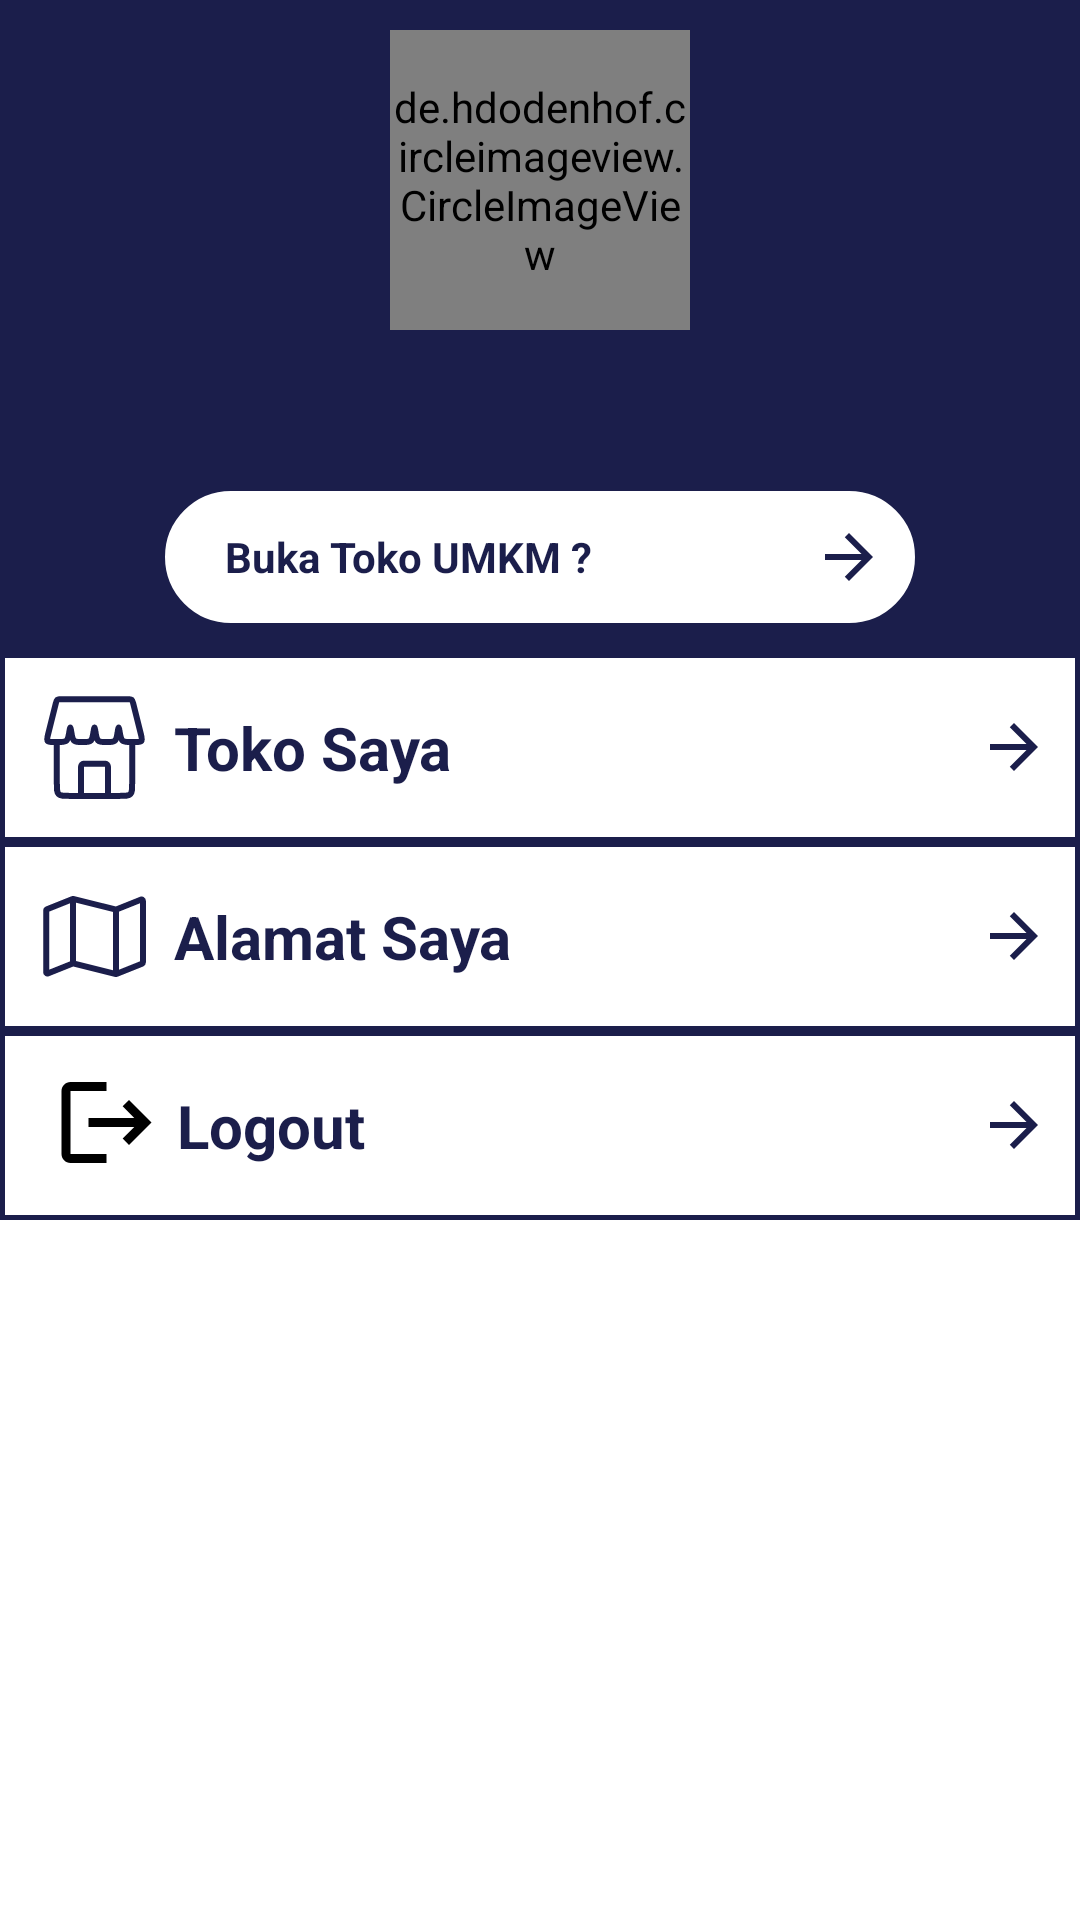

Write the Android layout XML for this screen, with the resource values it uses.
<!-- AndroidManifest.xml: application theme Theme.KuToko -->
<!-- res/layout/fragment_profile.xml -->
<?xml version="1.0" encoding="utf-8"?>
<androidx.appcompat.widget.LinearLayoutCompat xmlns:android="http://schemas.android.com/apk/res/android"
    xmlns:app="http://schemas.android.com/apk/res-auto"
    xmlns:tools="http://schemas.android.com/tools"
    android:layout_width="match_parent"
    android:layout_height="match_parent"
    android:orientation="vertical"
    tools:context=".ui.profile.ProfileFragment">

    
    <LinearLayout
        android:layout_width="match_parent"
        android:layout_height="wrap_content"
        android:gravity="center"
        android:padding="10dp"
        android:orientation="vertical"
        android:background="@color/main">

        <de.hdodenhof.circleimageview.CircleImageView
            android:id="@+id/iv_ProfileUser"
            android:layout_width="100dp"
            android:layout_height="100dp"
            tools:src="@tools:sample/avatars"/>

        <TextView
            android:id="@+id/tv_ProfileUser"
            android:layout_width="wrap_content"
            android:layout_height="wrap_content"
            android:textColor="@color/white"
            android:textSize="25sp"
            android:textStyle="bold"
            android:layout_marginTop="5dp"
            tools:text="@string/dummy_name"/>

        
        <LinearLayout
            android:id="@+id/bt_openStore"
            android:layout_width="250dp"
            android:layout_height="wrap_content"
            android:orientation="horizontal"
            android:gravity="start|center"
            android:layout_marginTop="15dp"
            android:paddingStart="10dp"
            android:backgroundTint="@color/white"
            android:background="@drawable/bg_search">
            <TextView
                android:layout_width="wrap_content"
                android:layout_height="wrap_content"
                android:layout_margin="10dp"
                android:textStyle="bold"
                android:layout_weight="1"
                android:textColor="@color/main"
                android:text="@string/buka_umkm"/>

            <ImageView
                android:layout_width="wrap_content"
                android:layout_height="wrap_content"
                android:layout_margin="10dp"
                android:src="@drawable/ic_right_arrow"/>
        </LinearLayout>
    </LinearLayout>

    
    <TextView
        android:id="@+id/bt_openMyStore"
        android:layout_width="match_parent"
        android:layout_height="wrap_content"
        android:gravity="center|start"
        android:padding="10dp"
        android:drawableLeft="@drawable/ic_shop"
        android:drawableRight="@drawable/ic_right_arrow"
        android:drawablePadding="5dp"
        android:background="@drawable/bg_kotak"
        android:text="@string/toko_saya"
        android:textColor="@color/main"
        android:textStyle="bold"
        android:textSize="20sp"/>
    
    <TextView
        android:id="@+id/bt_openMyAddress"
        android:layout_width="match_parent"
        android:layout_height="wrap_content"
        android:gravity="center|start"
        android:padding="10dp"
        android:drawableLeft="@drawable/ic_map"
        android:drawableRight="@drawable/ic_right_arrow"
        android:drawablePadding="5dp"
        android:background="@drawable/bg_kotak"
        android:text="@string/alamat_saya"
        android:textColor="@color/main"
        android:textStyle="bold"
        android:textSize="20sp"/>

    













    
    <TextView
        android:id="@+id/logout"
        android:layout_width="match_parent"
        android:layout_height="wrap_content"
        android:gravity="center|start"
        android:padding="10dp"
        android:drawableLeft="@drawable/ic_logout"
        android:drawableRight="@drawable/ic_right_arrow"
        android:drawablePadding="5dp"
        android:background="@drawable/bg_kotak"
        android:text="@string/logout"
        android:textColor="@color/main"
        android:textStyle="bold"
        android:textSize="20sp"/>

</androidx.appcompat.widget.LinearLayoutCompat>
<!-- resources referenced by this layout -->
<resources>
  <color name="main">#1B1E4B</color>
  <color name="white">#FFFFFFFF</color>
  <!-- drawable bg_kotak (drawable) -->
  <?xml version="1.0" encoding="utf-8"?>
  <shape xmlns:android="http://schemas.android.com/apk/res/android"
      android:shape="rectangle">
      <stroke android:width="5px" android:color="@color/main" />
      <padding android:bottom="10dp" android:left="10dp" android:right="10dp" android:top="10dp"/>
  
  </shape>
  <!-- drawable bg_search (drawable) -->
  <?xml version="1.0" encoding="utf-8"?>
  <shape xmlns:android="http://schemas.android.com/apk/res/android"
      android:shape="rectangle">
      <corners android:radius="25dp" />
      <stroke android:width="5px" android:color="@color/main" />
  </shape>
  <!-- drawable ic_logout (drawable) -->
  <vector android:autoMirrored="true"
      android:height="43dp"
      android:tint="#000000"
      android:viewportHeight="43"
      android:viewportWidth="44"
      android:width="44dp"
      xmlns:android="http://schemas.android.com/apk/res/android">
  
  
      <group
          android:pivotX="-15"
          android:pivotY="-5"
          android:scaleX="1.5"
          android:scaleY="1.5">
          <path
              android:fillColor="@android:color/white"
              android:pathData="M17,7l-1.41,1.41L18.17,11H8v2h10.17l-2.58,2.58L17,17l5,-5zM4,5h8V3H4c-1.1,0 -2,0.9 -2,2v14c0,1.1 0.9,2 2,2h8v-2H4V5z"/>
  
      </group>
  </vector>
  <!-- drawable ic_right_arrow (drawable) -->
  <vector android:autoMirrored="true" android:height="24dp"
      android:tint="#1B1E4B" android:viewportHeight="24"
      android:viewportWidth="24" android:width="24dp" xmlns:android="http://schemas.android.com/apk/res/android">
      <path android:fillColor="@android:color/white" android:pathData="M12,4l-1.41,1.41L16.17,11H4v2h12.17l-5.58,5.59L12,20l8,-8z"/>
  </vector>
  <!-- drawable ic_user_black (drawable) -->
  <vector xmlns:android="http://schemas.android.com/apk/res/android"
      android:width="44dp"
      android:height="43dp"
      android:viewportWidth="44"
      android:viewportHeight="43">
      <path
          android:pathData="M27.816,14.333C27.816,17.743 25.066,20.5 21.683,20.5C18.3,20.5 15.549,17.743 15.549,14.333C15.549,10.923 18.3,8.167 21.683,8.167C25.066,8.167 27.816,10.923 27.816,14.333Z"
          android:strokeWidth="2"
          android:fillColor="#00000000"
          android:strokeColor="@color/black"
          android:strokeLineCap="round"/>
      <path
          android:pathData="M9.95,27.519C10.946,25.295 13.294,24.188 15.73,24.188H27.635C30.072,24.188 32.42,25.295 33.416,27.519C34.162,29.185 34.875,31.39 35.028,33.937C35.061,34.488 34.61,34.938 34.058,34.938H9.307C8.755,34.938 8.304,34.488 8.338,33.937C8.491,31.39 9.204,29.185 9.95,27.519Z"
          android:strokeWidth="2"
          android:fillColor="#00000000"
          android:strokeColor="@color/black"
          android:strokeLineCap="round"/>
  </vector>
  <string name="akun_dan_keamanan">Akun &amp; Keamanan</string>
  <string name="alamat_saya">Alamat Saya</string>
  <string name="buka_umkm">Buka Toko UMKM ?</string>
  <string name="dummy_name">Dedi Yanto</string>
  <string name="logout">Logout</string>
  <string name="toko_saya">Toko Saya</string>
  <style name="Theme.KuToko" parent="Theme.MaterialComponents.DayNight.DarkActionBar">
          
          <item name="colorPrimary">@color/main</item>
          <item name="colorPrimaryVariant">@color/main_dark</item>
          <item name="colorOnPrimary">@color/white</item>
          
          <item name="colorSecondary">@color/teal_200</item>
          <item name="colorSecondaryVariant">@color/teal_700</item>
          <item name="colorOnSecondary">@color/black</item>
          
          <item name="android:statusBarColor">?attr/colorPrimaryVariant</item>
          
      </style>
  <color name="black">#FF000000</color>
  <color name="main_dark">#000021</color>
  <color name="teal_200">#FF03DAC5</color>
  <color name="teal_700">#FF018786</color>
</resources>
